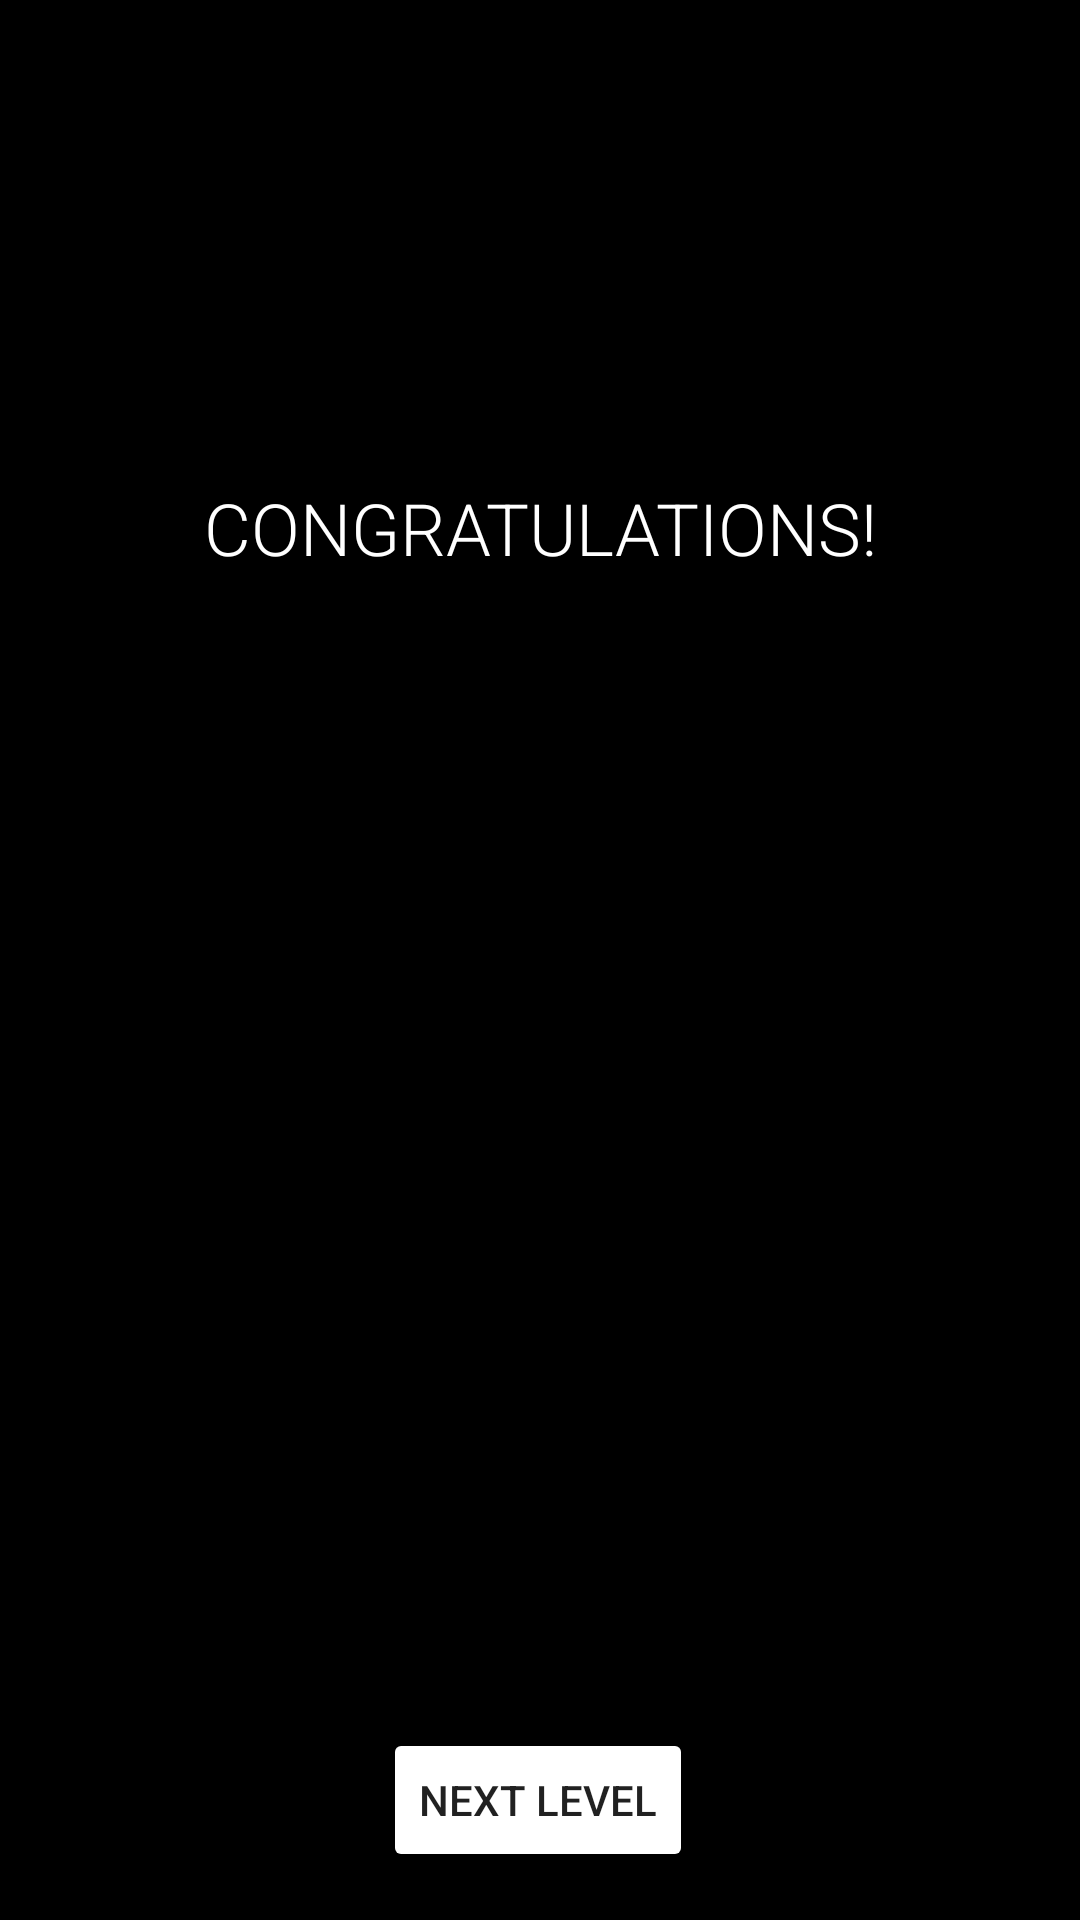

Here is an Android app screen rendered from its layout file. Give the layout XML and the strings, colors and styles it references.
<!-- AndroidManifest.xml: application theme Theme.Euler1 -->
<!-- res/layout/custom_dialog_winning.xml -->
<?xml version="1.0" encoding="utf-8"?>
<androidx.constraintlayout.widget.ConstraintLayout xmlns:android="http://schemas.android.com/apk/res/android"
    xmlns:app="http://schemas.android.com/apk/res-auto"
    android:id="@+id/dialogLayout"
    android:layout_width="match_parent"
    android:layout_height="wrap_content"
    android:background="#000000">

    <TextView
        android:id="@+id/buttonTitleRate"
        android:layout_width="wrap_content"
        android:layout_height="wrap_content"
        android:layout_marginTop="8dp"
        android:fontFamily="sans-serif-light"
        android:padding="20dp"
        android:text="CONGRATULATIONS!"
        android:textColor="#FFFFFF"
        android:textSize="24sp"
        app:layout_constraintBottom_toTopOf="@+id/buttonStar"
        app:layout_constraintEnd_toEndOf="parent"
        app:layout_constraintStart_toStartOf="parent"
        app:layout_constraintTop_toTopOf="parent" />

    <Button
        android:id="@+id/buttonRateIt"
        android:layout_width="wrap_content"
        android:layout_height="wrap_content"
        android:layout_marginBottom="16dp"
        android:backgroundTint="#FFFFFF"
        android:text="Next level"
        app:layout_constraintBottom_toBottomOf="parent"
        app:layout_constraintEnd_toEndOf="parent"
        app:layout_constraintHorizontal_bias="0.498"
        app:layout_constraintStart_toStartOf="parent" />

    <ImageView
        android:id="@+id/buttonStar"
        android:layout_width="120dp"
        android:layout_height="120dp"
        android:layout_marginTop="-20dp"
        app:layout_constraintBottom_toTopOf="@+id/buttonRateIt"
        app:layout_constraintEnd_toEndOf="parent"
        app:layout_constraintHorizontal_bias="0.498"
        app:layout_constraintStart_toStartOf="parent"
        app:layout_constraintTop_toBottomOf="@+id/buttonTitleRate"
        app:srcCompat="@drawable/checkbox" />

</androidx.constraintlayout.widget.ConstraintLayout>
<!-- resources referenced by this layout -->
<resources>
  <style name="Theme.Euler1" parent="Theme.MaterialComponents.DayNight.DarkActionBar">
          
          <item name="colorPrimary">@color/purple_500</item>
          <item name="colorPrimaryVariant">@color/purple_700</item>
          <item name="colorOnPrimary">@color/white</item>
          
          <item name="colorSecondary">@color/teal_200</item>
          <item name="colorSecondaryVariant">@color/teal_700</item>
          <item name="colorOnSecondary">@color/black</item>
          
          <item name="android:statusBarColor" tools:targetApi="l">?attr/colorPrimaryVariant</item>
          
      </style>
  <color name="purple_500">#FF6200EE</color>
  <color name="purple_700">#FF3700B3</color>
  <color name="white">#FFFFFFFF</color>
  <color name="teal_200">#FF03DAC5</color>
  <color name="teal_700">#FF018786</color>
  <color name="black">#FF000000</color>
</resources>
